Run: headless pygame with SDL's dummy video driver; simulated clock (each Clock.tick advances the game by its frame time, no real sleeping); random seed 0; keys injected as events and as key.get_pressed() state; no mouse input.
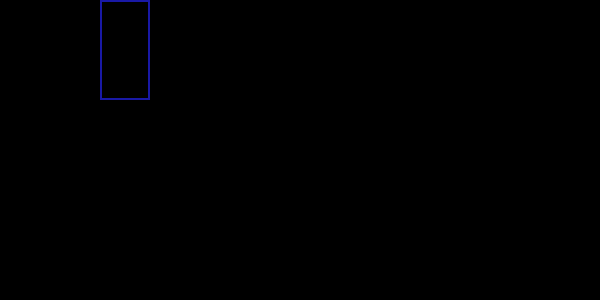
Frame 1 of 4 · flips 1–60 · no input
Frame 2 of 4 · flips 61–180 · tapped SPACE, RETURN · held RIGHT (→), D · screen unchanged from frame 1, image omitted
Frame 3 of 4 · flips 181–300 · held DOWN (↓), S · screen unchanged from frame 2, image omitted
Frame 4 of 4 · flips 301–420 · held LEFT (←), A, UP (↑), W · screen unchanged from frame 3, image omitted

The pygame program that drew these frames:

import pygame

pygame.init()

sirka = 600
vyska = 300

screen  = pygame.display.set_mode((sirka,vyska))
pygame.display.set_caption("PacMan")


# barvy

black = (0,0,0)
yellow = (240,220,20)
neon_blue = (25,25,166)
screen.fill(black)

#tvary
#pygame.draw.line(screen, yellow, (0,0), (sirka//2,vyska//2), 3)
#pygame.draw.circle(screen, yellow, (vyska//2,sirka//2), 200 ,10)
pygame.draw.rect(screen, neon_blue , (100,0,50,100,),2)
pokracovani = True
while pokracovani:
    for event in pygame.event.get():
        if event.type == pygame.QUIT:
            pokracovani = False


    pygame.display.update()




pygame.quit()
